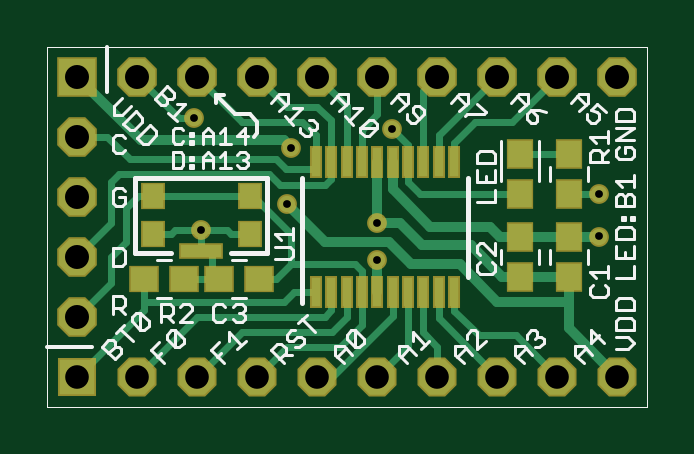
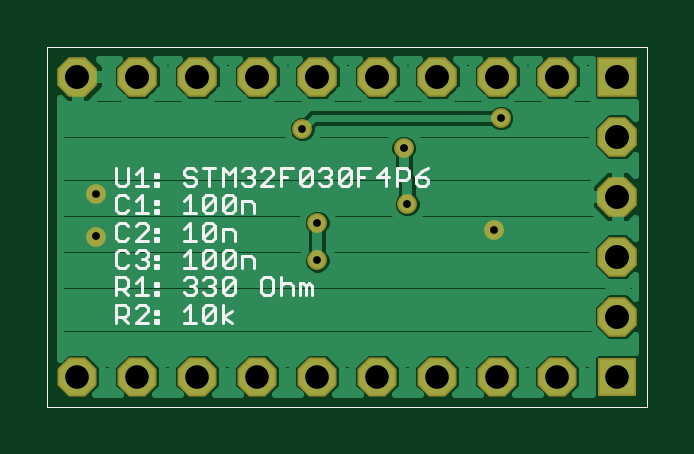
Circuit board: 8 layer files. Board 25.4 x 15.2 mm.
- bottom_copper: stm32f030f4p6_breakout_5.GBL (16165 bytes)
- bottom_silk: stm32f030f4p6_breakout_5.GBO (9967 bytes)
- bottom_mask: stm32f030f4p6_breakout_5.GBS (1111 bytes)
- outline: stm32f030f4p6_breakout_5.GKO (240 bytes)
- top_copper: stm32f030f4p6_breakout_5.GTL (5946 bytes)
- top_silk: stm32f030f4p6_breakout_5.GTO (15319 bytes)
- top_mask: stm32f030f4p6_breakout_5.GTS (2090 bytes)
- drill: stm32f030f4p6_breakout_5.XLN (468 bytes)

=== bottom_copper: stm32f030f4p6_breakout_5.GBL (16165 bytes, source omitted) ===
=== bottom_silk: stm32f030f4p6_breakout_5.GBO (9967 bytes, source omitted) ===
=== bottom_mask: stm32f030f4p6_breakout_5.GBS ===
G75*
%MOIN*%
%OFA0B0*%
%FSLAX25Y25*%
%IPPOS*%
%LPD*%
%AMOC8*
5,1,8,0,0,1.08239X$1,22.5*
%
%ADD10C,0.00000*%
%ADD11R,0.06506X0.06506*%
%ADD12OC8,0.06506*%
%ADD13R,0.06600X0.06600*%
%ADD14OC8,0.06600*%
%ADD15C,0.03300*%
D10*
X0040000Y0001600D02*
X0040000Y0061561D01*
X0140000Y0061600D01*
X0140000Y0001600D01*
X0040000Y0001600D01*
D11*
X0045000Y0006600D03*
D12*
X0055000Y0006600D03*
X0065000Y0006600D03*
X0075000Y0006600D03*
X0085000Y0006600D03*
X0095000Y0006600D03*
X0105000Y0006600D03*
X0115000Y0006600D03*
X0125000Y0006600D03*
X0135000Y0006600D03*
D13*
X0045000Y0056600D03*
D14*
X0055000Y0056600D03*
X0065000Y0056600D03*
X0075000Y0056600D03*
X0085000Y0056600D03*
X0095000Y0056600D03*
X0105000Y0056600D03*
X0115000Y0056600D03*
X0125000Y0056600D03*
X0135000Y0056600D03*
X0045000Y0046600D03*
X0045000Y0036600D03*
X0045000Y0026600D03*
X0045000Y0016600D03*
D15*
X0065625Y0030975D03*
X0080000Y0035350D03*
X0095000Y0032225D03*
X0095000Y0025975D03*
X0131875Y0029946D03*
X0131875Y0037004D03*
X0097500Y0047850D03*
X0080625Y0044725D03*
X0064375Y0049725D03*
M02*

=== outline: stm32f030f4p6_breakout_5.GKO (240 bytes, source withheld) ===
=== top_copper: stm32f030f4p6_breakout_5.GTL ===
G75*
%MOIN*%
%OFA0B0*%
%FSLAX25Y25*%
%IPPOS*%
%LPD*%
%AMOC8*
5,1,8,0,0,1.08239X$1,22.5*
%
%ADD10C,0.00000*%
%ADD11R,0.01575X0.04724*%
%ADD12R,0.05906X0.05906*%
%ADD13OC8,0.05906*%
%ADD14R,0.03543X0.03937*%
%ADD15R,0.06693X0.02165*%
%ADD16R,0.06000X0.06000*%
%ADD17OC8,0.06000*%
%ADD18R,0.03937X0.04331*%
%ADD19R,0.04331X0.03937*%
%ADD20C,0.01600*%
%ADD21C,0.02700*%
%ADD22C,0.01200*%
D10*
X0040000Y0001600D02*
X0040000Y0061561D01*
X0140000Y0061600D01*
X0140000Y0001600D01*
X0040000Y0001600D01*
D11*
X0084734Y0020773D03*
X0087293Y0020773D03*
X0089852Y0020773D03*
X0092411Y0020773D03*
X0094970Y0020773D03*
X0097530Y0020773D03*
X0100089Y0020773D03*
X0102648Y0020773D03*
X0105207Y0020773D03*
X0107766Y0020773D03*
X0107766Y0042427D03*
X0105207Y0042427D03*
X0102648Y0042427D03*
X0100089Y0042427D03*
X0097530Y0042427D03*
X0094970Y0042427D03*
X0092411Y0042427D03*
X0089852Y0042427D03*
X0087293Y0042427D03*
X0084734Y0042427D03*
D12*
X0045000Y0006600D03*
D13*
X0055000Y0006600D03*
X0065000Y0006600D03*
X0075000Y0006600D03*
X0085000Y0006600D03*
X0095000Y0006600D03*
X0105000Y0006600D03*
X0115000Y0006600D03*
X0125000Y0006600D03*
X0135000Y0006600D03*
D14*
X0073696Y0030325D03*
X0073696Y0036625D03*
X0057554Y0036625D03*
X0057554Y0030325D03*
D15*
X0065625Y0027569D03*
D16*
X0045000Y0056600D03*
D17*
X0055000Y0056600D03*
X0065000Y0056600D03*
X0075000Y0056600D03*
X0085000Y0056600D03*
X0095000Y0056600D03*
X0105000Y0056600D03*
X0115000Y0056600D03*
X0125000Y0056600D03*
X0135000Y0056600D03*
X0045000Y0046600D03*
X0045000Y0036600D03*
X0045000Y0026600D03*
X0045000Y0016600D03*
D18*
X0118750Y0023254D03*
X0126875Y0023254D03*
X0126875Y0029946D03*
X0118750Y0029946D03*
X0118750Y0037004D03*
X0126875Y0037004D03*
X0126875Y0043696D03*
X0118750Y0043696D03*
D19*
X0075221Y0022850D03*
X0068529Y0022850D03*
X0062721Y0022850D03*
X0056029Y0022850D03*
D20*
X0080000Y0035350D02*
X0086250Y0029100D01*
X0096875Y0029100D01*
X0100625Y0025350D01*
X0108750Y0025350D01*
X0115000Y0019100D01*
X0126875Y0019100D01*
X0126875Y0014725D01*
X0135000Y0006600D01*
X0126875Y0019100D02*
X0126875Y0023254D01*
X0118750Y0023254D01*
X0115846Y0023254D01*
X0110625Y0028475D01*
X0102500Y0028475D01*
X0098750Y0032225D01*
X0095000Y0032225D01*
X0095000Y0035320D01*
X0094970Y0035350D01*
X0094970Y0042427D01*
X0097530Y0042427D02*
X0097530Y0037820D01*
X0103750Y0031600D01*
X0113750Y0031600D01*
X0115404Y0029946D01*
X0118750Y0029946D01*
X0126875Y0029946D01*
X0131875Y0029946D01*
X0095000Y0025975D02*
X0094970Y0025945D01*
X0094970Y0020773D01*
X0080625Y0044725D02*
X0079375Y0045975D01*
X0055625Y0045975D01*
X0045000Y0056600D01*
D21*
X0064375Y0049725D03*
X0080625Y0044725D03*
X0097500Y0047850D03*
X0080000Y0035350D03*
X0065625Y0030975D03*
X0095000Y0032225D03*
X0095000Y0025975D03*
X0131875Y0029946D03*
X0131875Y0037004D03*
D22*
X0126875Y0037004D01*
X0118750Y0037004D02*
X0102096Y0037004D01*
X0100089Y0039011D01*
X0100089Y0042427D01*
X0100089Y0045261D01*
X0097500Y0047850D01*
X0095000Y0050350D02*
X0092411Y0047761D01*
X0092411Y0042427D01*
X0089852Y0042427D02*
X0089852Y0051748D01*
X0085000Y0056600D01*
X0095000Y0056600D02*
X0095000Y0050350D01*
X0087293Y0049307D02*
X0085000Y0051600D01*
X0080000Y0051600D01*
X0075000Y0056600D01*
X0072500Y0049100D02*
X0065000Y0056600D01*
X0061875Y0049725D02*
X0055000Y0056600D01*
X0061875Y0049725D02*
X0064375Y0049725D01*
X0072500Y0049100D02*
X0082500Y0049100D01*
X0084734Y0046866D01*
X0084734Y0042427D01*
X0084734Y0041177D01*
X0079798Y0041177D01*
X0078125Y0042850D01*
X0053750Y0042850D01*
X0050000Y0046600D01*
X0045000Y0046600D01*
X0051875Y0040350D02*
X0050625Y0039100D01*
X0050625Y0032225D01*
X0045000Y0026600D01*
X0050625Y0026600D02*
X0050625Y0022225D01*
X0045000Y0016600D01*
X0045000Y0006600D02*
X0056029Y0017629D01*
X0056029Y0022850D01*
X0056029Y0019100D01*
X0079375Y0019100D01*
X0081048Y0020773D01*
X0084734Y0020773D01*
X0087293Y0020773D02*
X0087293Y0017643D01*
X0086250Y0016600D01*
X0065000Y0016600D01*
X0055000Y0006600D01*
X0065000Y0006600D02*
X0072500Y0014100D01*
X0087500Y0014100D01*
X0089852Y0016452D01*
X0089852Y0020773D01*
X0092411Y0020773D02*
X0092411Y0024189D01*
X0091250Y0025350D01*
X0080625Y0025350D01*
X0080625Y0030350D01*
X0074350Y0036625D01*
X0073696Y0036625D01*
X0057554Y0036625D01*
X0055025Y0036625D01*
X0053125Y0034725D01*
X0053125Y0029100D01*
X0050625Y0026600D01*
X0057500Y0030271D02*
X0057554Y0030325D01*
X0060600Y0030325D01*
X0061250Y0030975D01*
X0065625Y0030975D01*
X0065625Y0027569D01*
X0067500Y0027569D01*
X0067500Y0022850D01*
X0068529Y0022850D01*
X0062721Y0022850D01*
X0075221Y0022850D02*
X0078125Y0022850D01*
X0080625Y0025350D01*
X0073696Y0030325D02*
X0070650Y0030325D01*
X0070000Y0030975D01*
X0065625Y0030975D01*
X0076875Y0040350D02*
X0078750Y0038475D01*
X0086250Y0038475D01*
X0087293Y0039518D01*
X0087293Y0042427D01*
X0087293Y0049307D01*
X0102648Y0054248D02*
X0102648Y0042427D01*
X0105207Y0042427D02*
X0105207Y0046807D01*
X0115000Y0056600D01*
X0117500Y0049100D02*
X0125000Y0056600D01*
X0117500Y0049100D02*
X0111250Y0049100D01*
X0107766Y0045616D01*
X0107766Y0042427D01*
X0118750Y0043696D02*
X0126875Y0043696D01*
X0105000Y0056600D02*
X0102648Y0054248D01*
X0076875Y0040350D02*
X0051875Y0040350D01*
X0092411Y0020773D02*
X0092411Y0015261D01*
X0088750Y0011600D01*
X0080000Y0011600D01*
X0075000Y0006600D01*
X0085000Y0006600D02*
X0087500Y0006600D01*
X0097530Y0016630D01*
X0097530Y0020773D01*
X0095000Y0020803D02*
X0094970Y0020773D01*
X0100089Y0020773D02*
X0100089Y0011689D01*
X0095000Y0006600D01*
X0105000Y0006600D02*
X0105000Y0011600D01*
X0102648Y0013952D01*
X0102648Y0020773D01*
X0105207Y0020773D02*
X0105207Y0016393D01*
X0115000Y0006600D01*
X0118125Y0013475D02*
X0125000Y0006600D01*
X0118125Y0013475D02*
X0111875Y0013475D01*
X0107766Y0017584D01*
X0107766Y0020773D01*
M02*

=== top_silk: stm32f030f4p6_breakout_5.GTO (15319 bytes, source omitted) ===
=== top_mask: stm32f030f4p6_breakout_5.GTS ===
G75*
%MOIN*%
%OFA0B0*%
%FSLAX25Y25*%
%IPPOS*%
%LPD*%
%AMOC8*
5,1,8,0,0,1.08239X$1,22.5*
%
%ADD10C,0.00000*%
%ADD11R,0.02175X0.05324*%
%ADD12R,0.06506X0.06506*%
%ADD13OC8,0.06506*%
%ADD14R,0.04143X0.04537*%
%ADD15R,0.07293X0.02765*%
%ADD16R,0.06600X0.06600*%
%ADD17OC8,0.06600*%
%ADD18R,0.04537X0.04931*%
%ADD19R,0.04931X0.04537*%
%ADD20C,0.03300*%
D10*
X0040000Y0001600D02*
X0040000Y0061561D01*
X0140000Y0061600D01*
X0140000Y0001600D01*
X0040000Y0001600D01*
D11*
X0084734Y0020773D03*
X0087293Y0020773D03*
X0089852Y0020773D03*
X0092411Y0020773D03*
X0094970Y0020773D03*
X0097530Y0020773D03*
X0100089Y0020773D03*
X0102648Y0020773D03*
X0105207Y0020773D03*
X0107766Y0020773D03*
X0107766Y0042427D03*
X0105207Y0042427D03*
X0102648Y0042427D03*
X0100089Y0042427D03*
X0097530Y0042427D03*
X0094970Y0042427D03*
X0092411Y0042427D03*
X0089852Y0042427D03*
X0087293Y0042427D03*
X0084734Y0042427D03*
D12*
X0045000Y0006600D03*
D13*
X0055000Y0006600D03*
X0065000Y0006600D03*
X0075000Y0006600D03*
X0085000Y0006600D03*
X0095000Y0006600D03*
X0105000Y0006600D03*
X0115000Y0006600D03*
X0125000Y0006600D03*
X0135000Y0006600D03*
D14*
X0073696Y0030325D03*
X0073696Y0036625D03*
X0057554Y0036625D03*
X0057554Y0030325D03*
D15*
X0065625Y0027569D03*
D16*
X0045000Y0056600D03*
D17*
X0055000Y0056600D03*
X0065000Y0056600D03*
X0075000Y0056600D03*
X0085000Y0056600D03*
X0095000Y0056600D03*
X0105000Y0056600D03*
X0115000Y0056600D03*
X0125000Y0056600D03*
X0135000Y0056600D03*
X0045000Y0046600D03*
X0045000Y0036600D03*
X0045000Y0026600D03*
X0045000Y0016600D03*
D18*
X0118750Y0023254D03*
X0126875Y0023254D03*
X0126875Y0029946D03*
X0118750Y0029946D03*
X0118750Y0037004D03*
X0126875Y0037004D03*
X0126875Y0043696D03*
X0118750Y0043696D03*
D19*
X0075221Y0022850D03*
X0068529Y0022850D03*
X0062721Y0022850D03*
X0056029Y0022850D03*
D20*
X0065625Y0030975D03*
X0080000Y0035350D03*
X0095000Y0032225D03*
X0095000Y0025975D03*
X0131875Y0029946D03*
X0131875Y0037004D03*
X0097500Y0047850D03*
X0080625Y0044725D03*
X0064375Y0049725D03*
M02*

=== drill: stm32f030f4p6_breakout_5.XLN ===
%
M48
M72
T01C0.0130
T02C0.0394
T03C0.0400
%
T01
X9500Y2598
X9500Y3223
X8000Y3535
X6563Y3098
X8063Y4473
X6438Y4973
X9750Y4785
X13188Y3700
X13188Y2995
T02
X4500Y660
X5500Y660
X6500Y660
X7500Y660
X8500Y660
X9500Y660
X10500Y660
X11500Y660
X12500Y660
X13500Y660
T03
X4500Y1660
X4500Y2660
X4500Y3660
X4500Y4660
X4500Y5660
X5500Y5660
X6500Y5660
X7500Y5660
X8500Y5660
X9500Y5660
X10500Y5660
X11500Y5660
X12500Y5660
X13500Y5660
M30

